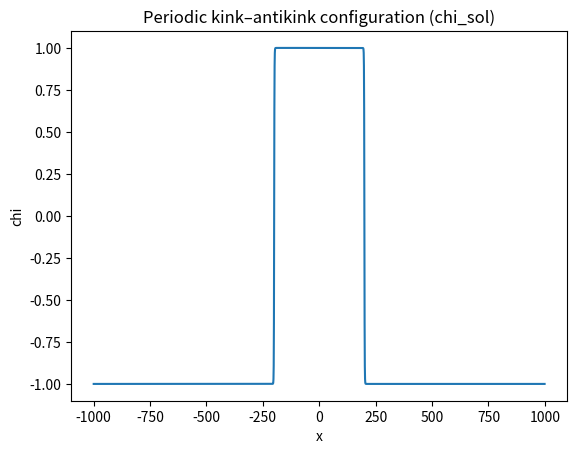
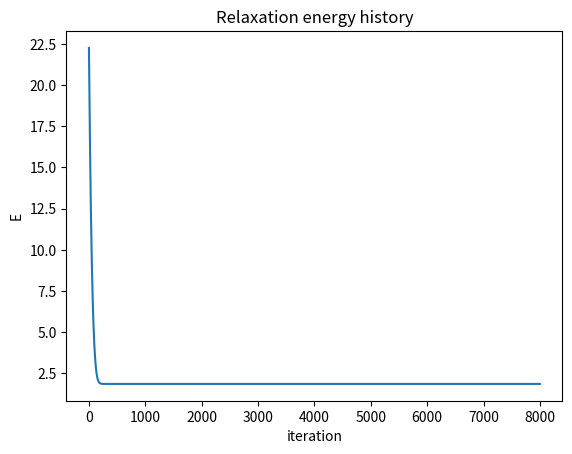
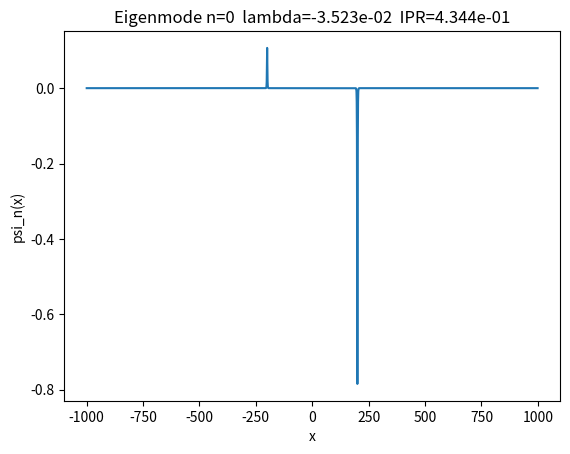
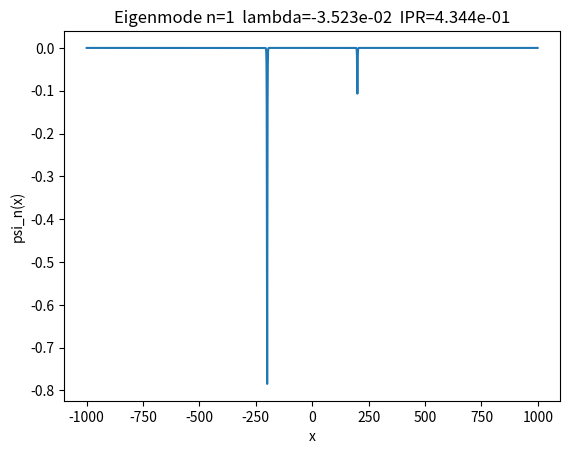
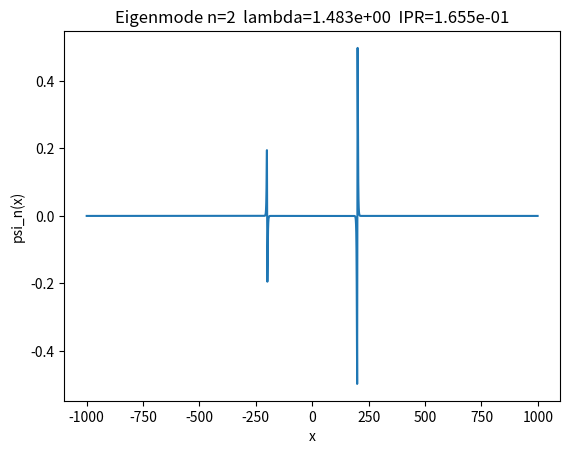
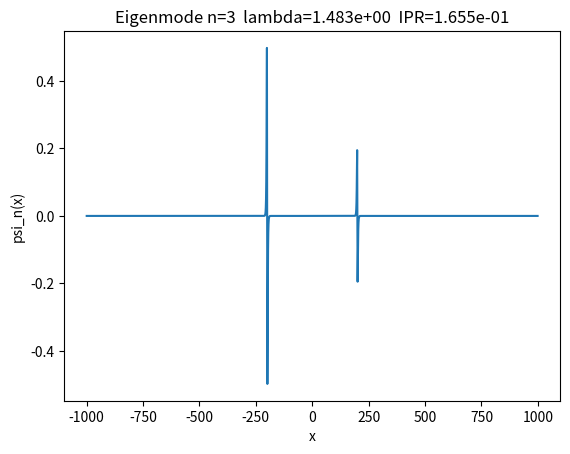
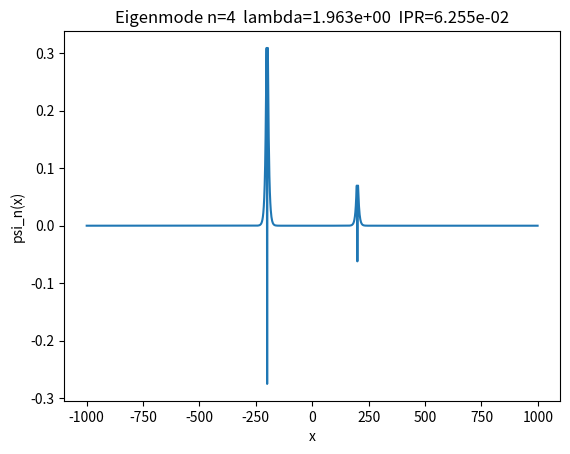
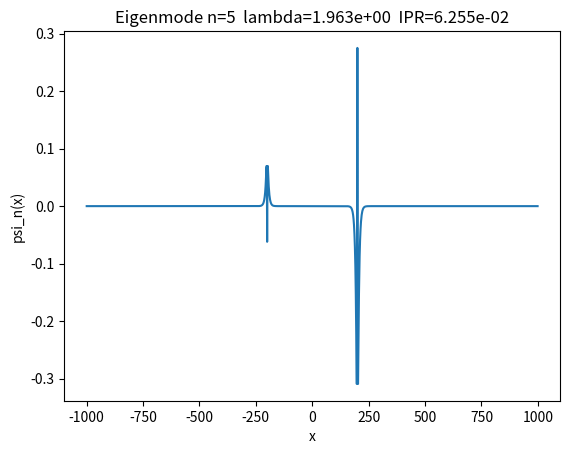

Reproduce these figures in Python, in order.
#!/usr/bin/env python3
"""
Toy-model Cosmochrony D.3 pipeline (1D, OPTION A):
Periodic lattice + kink–antikink pair (net topological charge 0)

What it does:
1) Build a kink–antikink initial profile on a periodic ring
2) Relax it (gradient descent) to a stationary configuration chi_sol
3) Build the stability operator (Hessian) L_sol = Delta_periodic + diag(V''(chi_sol)) (+ optional pinning)
4) Extract the lowest eigenmodes and diagnose localization via IPR
5) Plot chi_sol, relaxation energy, and first eigenmodes

Dependencies:
  pip install numpy scipy matplotlib

Notes:
- With periodic BC, there is a (near-)zero translation mode. Small negative lambda can occur (discretization).
  Use --pin to lift it (recommended for clean spectra).
"""

import argparse
import sys
import numpy as np
import matplotlib.pyplot as plt

from scipy.sparse import diags
from scipy.sparse.linalg import eigsh


def kink_antikink_periodic_initial(x: np.ndarray, v: float, alpha: float, x1: float, x2: float) -> np.ndarray:
    """
    A standard kink–antikink ansatz on an effectively infinite line:
      chi = v * (tanh(alpha(x-x1)) - tanh(alpha(x-x2)) - 1)

    It goes:
      -v (far left) -> +v between x1 and x2 -> -v (far right),
    which is compatible with periodic BC if the domain is large enough and x1,x2 are well separated from edges.

    On a periodic ring, we simply evaluate this function on the ring coordinates.
    """
    return v * (np.tanh(alpha * (x - x1)) - np.tanh(alpha * (x - x2)) - 1.0)


def energy_and_grad_phi4_periodic(
    chi: np.ndarray,
    K0: float,
    a: float,
    mu: float,
    v: float,
    pinned_indices: list[int] | None = None,
    kappa_pin: float = 0.0,
) -> tuple[float, np.ndarray]:
    """
    Energy:
      E = sum_i [ K0/(2a^2) (chi_{i+1}-chi_i)^2 + mu/4 (chi_i^2 - v^2)^2 ]  (periodic i+1 wrap)
        + sum_{pinned i} 0.5*kappa*(chi_i - 0)^2

    Gradient (dE/dchi):
      spring term => K0/a^2 (2 chi_i - chi_{i-1} - chi_{i+1}) with periodic wrap
      potential term => mu * chi_i (chi_i^2 - v^2)
      pin term => kappa * chi_i at pinned sites
    """
    N = chi.size

    # periodic forward differences
    chi_next = np.roll(chi, -1)
    d = chi_next - chi
    E_grad = (K0 / (2.0 * a * a)) * float(np.sum(d * d))

    E_pot = (mu / 4.0) * float(np.sum((chi * chi - v * v) ** 2))

    E_pin = 0.0
    if pinned_indices and kappa_pin > 0.0:
        for idx in pinned_indices:
            E_pin += 0.5 * kappa_pin * float(chi[idx] ** 2)

    E = E_grad + E_pot + E_pin

    # gradient
    chi_prev = np.roll(chi, 1)
    grad = (K0 / (a * a)) * (2.0 * chi - chi_prev - chi_next)
    grad += mu * chi * (chi * chi - v * v)

    if pinned_indices and kappa_pin > 0.0:
        for idx in pinned_indices:
            grad[idx] += kappa_pin * chi[idx]

    return E, grad


def relax_periodic(
    chi0: np.ndarray,
    K0: float,
    a: float,
    mu: float,
    v: float,
    n_steps: int,
    lr: float,
    pinned_indices: list[int] | None = None,
    kappa_pin: float = 0.0,
    tol: float = 1e-10,
    verbose: bool = True,
) -> tuple[np.ndarray, list[float]]:
    """
    Plain gradient descent. For this toy-model, it's robust if lr is small (e.g. 0.01–0.05).
    """
    chi = chi0.copy()
    E_hist: list[float] = []

    for it in range(n_steps):
        E, grad = energy_and_grad_phi4_periodic(
            chi, K0=K0, a=a, mu=mu, v=v, pinned_indices=pinned_indices, kappa_pin=kappa_pin
        )
        E_hist.append(E)

        gnorm = float(np.linalg.norm(grad))
        if verbose and (it % max(1, n_steps // 10) == 0):
            print(f"[relax] it={it:6d}  E={E:.6e}  ||grad||={gnorm:.3e}")

        if gnorm < tol:
            if verbose:
                print(f"[relax] Converged at it={it} with ||grad||={gnorm:.3e}")
            break

        chi -= lr * grad

    return chi, E_hist


def build_stability_operator_periodic(
    chi_sol: np.ndarray,
    K0: float,
    a: float,
    mu: float,
    v: float,
    pinned_indices: list[int] | None = None,
    kappa_pin: float = 0.0,
):
    """
    Hessian (stability operator) around chi_sol:
      L = Delta_periodic + diag(V''(chi_sol)) (+ pin on diagonal)
    where:
      Delta_periodic: main 2K0/a^2, off -K0/a^2 including wrap edges
      V''(chi) = mu*(3 chi^2 - v^2)
    """
    N = chi_sol.size
    Vpp = mu * (3.0 * chi_sol * chi_sol - v * v)

    main = (2.0 * K0 / (a * a)) + Vpp
    off = (-K0 / (a * a)) * np.ones(N - 1, dtype=float)

    if pinned_indices and kappa_pin > 0.0:
        main = main.copy()
        for idx in pinned_indices:
            main[idx] += kappa_pin

    # tri-diagonal plus periodic wrap
    L = diags([off, main, off], offsets=[-1, 0, 1], format="lil")
    wrap = -K0 / (a * a)
    L[0, N - 1] = wrap
    L[N - 1, 0] = wrap
    return L.tocsr()


def ipr(vecs: np.ndarray) -> np.ndarray:
    """Inverse participation ratio for each eigenvector column (assuming normalized)."""
    return np.sum(np.abs(vecs) ** 4, axis=0)


def main() -> int:
    ap = argparse.ArgumentParser(description="1D periodic kink–antikink toy-model + stability spectrum")
    ap.add_argument("--N", type=int, default=2000, help="Number of lattice sites")
    ap.add_argument("--a", type=float, default=1.0, help="Lattice spacing")
    ap.add_argument("--K0", type=float, default=1.0, help="Baseline coupling (stiffness)")
    ap.add_argument("--mu", type=float, default=1.0, help="phi^4 strength")
    ap.add_argument("--v", type=float, default=1.0, help="vacuum value (|chi| in minima)")
    ap.add_argument("--alpha", type=float, default=0.03, help="Initial wall sharpness")
    ap.add_argument("--sep", type=float, default=400.0, help="Kink–antikink separation in x-units")
    ap.add_argument("--steps", type=int, default=8000, help="Relaxation steps")
    ap.add_argument("--lr", type=float, default=0.02, help="Gradient descent learning rate")
    ap.add_argument("--k_eigs", type=int, default=16, help="Number of lowest eigenpairs to compute")
    ap.add_argument("--pin", action="store_true", help="Pin the pair (recommended) to lift translation modes")
    ap.add_argument("--kappa_pin", type=float, default=0.2, help="Pinning strength if --pin")
    ap.add_argument("--no_plots", action="store_true", help="Disable plots")
    args = ap.parse_args()

    N = args.N
    a = args.a
    K0 = args.K0
    mu = args.mu
    v = args.v

    # periodic coordinate (centered)
    L = N * a
    x = (np.arange(N) - N / 2.0) * a

    # place kink and antikink symmetrically around 0
    d = args.sep
    x1 = -0.5 * d
    x2 = +0.5 * d

    chi0 = kink_antikink_periodic_initial(x, v=v, alpha=args.alpha, x1=x1, x2=x2)

    pinned_indices: list[int] | None = None
    if args.pin:
        # Pin near the centers: enforce chi=0 at x ~ x1 and x ~ x2 (wall cores)
        i1 = int(np.argmin(np.abs(x - x1)))
        i2 = int(np.argmin(np.abs(x - x2)))
        pinned_indices = [i1, i2]
        print(f"[pin] pinning indices: i1={i1}, x1~{x[i1]:.3f}; i2={i2}, x2~{x[i2]:.3f}")

    chi_sol, E_hist = relax_periodic(
        chi0=chi0,
        K0=K0,
        a=a,
        mu=mu,
        v=v,
        n_steps=args.steps,
        lr=args.lr,
        pinned_indices=pinned_indices,
        kappa_pin=args.kappa_pin if args.pin else 0.0,
        tol=1e-10,
        verbose=True,
    )

    Lsol = build_stability_operator_periodic(
        chi_sol=chi_sol,
        K0=K0,
        a=a,
        mu=mu,
        v=v,
        pinned_indices=pinned_indices,
        kappa_pin=args.kappa_pin if args.pin else 0.0,
    )

    k = min(args.k_eigs, N - 2)
    if k < 2:
        print("N too small for requested eigenpairs.", file=sys.stderr)
        return 2

    try:
        vals, vecs = eigsh(Lsol, k=k, which="SA")
    except Exception as e:
        print(f"[spectrum] eigsh failed: {e}", file=sys.stderr)
        print("[spectrum] Try reducing k, increasing N, or enabling --pin.", file=sys.stderr)
        return 3

    order = np.argsort(vals)
    vals = vals[order]
    vecs = vecs[:, order]
    ipr_vals = ipr(vecs)

    print("\nLowest eigenvalues (lambda_n) and IPR (higher=more localized):")
    for i in range(k):
        print(f"  n={i:2d}  lambda={vals[i]: .6e}   IPR={ipr_vals[i]: .6e}")

    if not args.no_plots:
        # soliton
        plt.figure()
        plt.plot(x, chi_sol)
        plt.title("Periodic kink–antikink configuration (chi_sol)")
        plt.xlabel("x")
        plt.ylabel("chi")

        # energy
        plt.figure()
        plt.plot(np.arange(len(E_hist)), E_hist)
        plt.title("Relaxation energy history")
        plt.xlabel("iteration")
        plt.ylabel("E")

        # first few eigenmodes
        n_plot = min(6, k)
        for i in range(n_plot):
            plt.figure()
            plt.plot(x, vecs[:, i])
            plt.title(f"Eigenmode n={i}  lambda={vals[i]:.3e}  IPR={ipr_vals[i]:.3e}")
            plt.xlabel("x")
            plt.ylabel("psi_n(x)")

        plt.show()

    return 0


if __name__ == "__main__":
    raise SystemExit(main())
